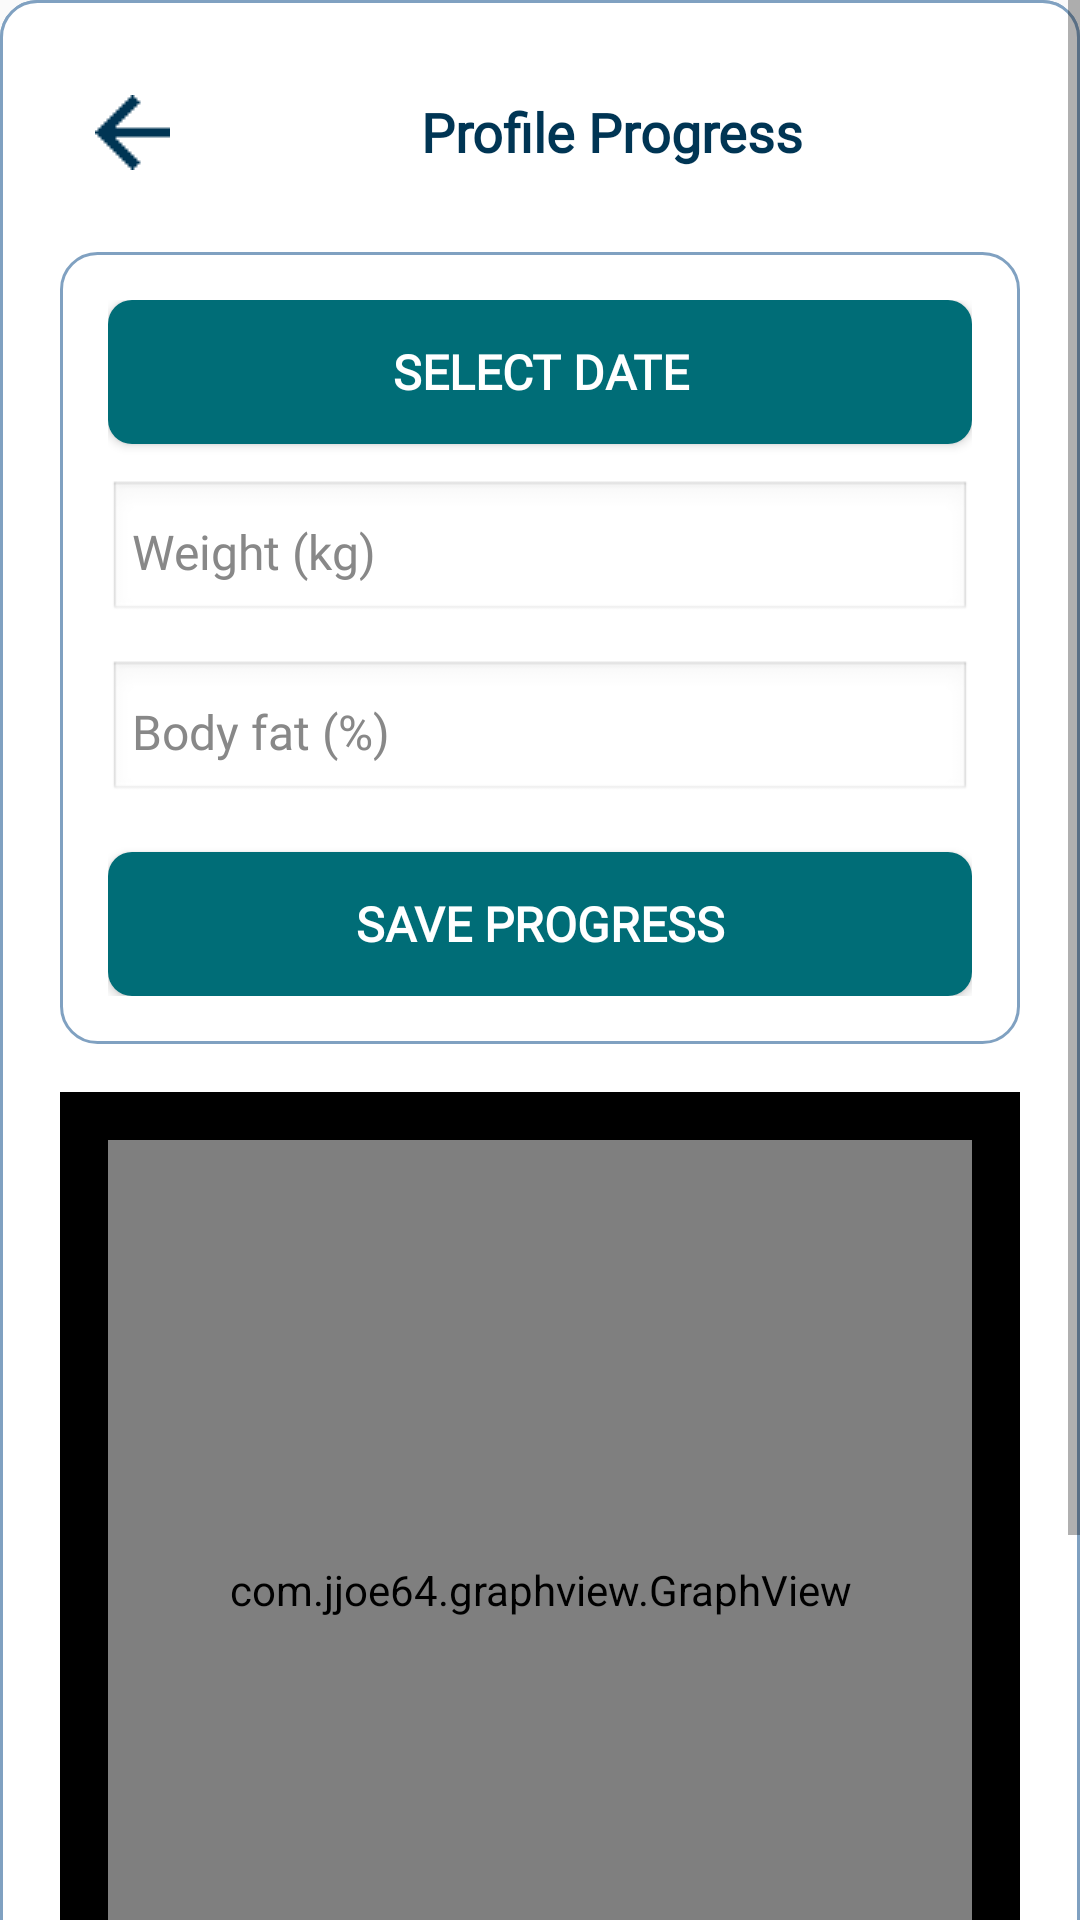

Android layout source for this screen:
<!-- AndroidManifest.xml: activity theme Theme.CalorieCounter -->
<!-- res/layout/activity_progress.xml -->
<?xml version="1.0" encoding="utf-8"?>
<ScrollView xmlns:android="http://schemas.android.com/apk/res/android"
    xmlns:app="http://schemas.android.com/apk/res-auto"
    android:layout_width="match_parent"
    android:layout_height="match_parent"
    android:background="@drawable/card_background"

    android:fillViewport="true">
<LinearLayout xmlns:android="http://schemas.android.com/apk/res/android"
    android:layout_width="match_parent"
    android:layout_height="match_parent"
    xmlns:app="http://schemas.android.com/apk/res-auto"
    android:orientation="vertical"
    android:padding="20dp"
    android:background="@drawable/card_background">

    
    <LinearLayout
        android:layout_width="match_parent"
        android:layout_height="wrap_content"
        android:orientation="horizontal"
        android:gravity="center_vertical"
        android:layout_marginBottom="16dp">

        <ImageButton
            android:id="@+id/back_button"
            android:layout_width="48dp"
            android:layout_height="48dp"
            android:padding="12dp"
            android:background="?android:attr/selectableItemBackgroundBorderless"
            android:contentDescription="Back Button"
            android:src="@drawable/general_back_icon"
            app:tint="#003554" />

        <TextView
            android:id="@+id/title_text"
            android:layout_width="0dp"
            android:layout_height="wrap_content"
            android:layout_weight="1"
            android:text="Profile Progress"
            android:textSize="18sp"
            android:textColor="#003554"
            android:fontFamily="@font/roboto"
            android:textStyle="bold"
            android:gravity="center" />
    </LinearLayout>

    
    <LinearLayout
        android:id="@+id/input_card"
        android:layout_width="match_parent"
        android:layout_height="wrap_content"
        android:orientation="vertical"
        android:padding="16dp"
        android:background="@drawable/card_background"
        android:layout_marginBottom="16dp">

        <Button
            android:id="@+id/date_button"
            android:layout_width="match_parent"
            android:layout_height="wrap_content"
            android:text="Select Date"
            android:background="@drawable/button_background"
            android:textColor="#fff"
            android:fontFamily="@font/roboto"
            android:textSize="16sp"
            android:textStyle="bold"
            android:paddingHorizontal="16dp" />

        <EditText
            android:id="@+id/weight_input"
            android:layout_width="match_parent"
            android:layout_height="wrap_content"
            android:hint="Weight (kg)"
            android:inputType="numberDecimal"
            android:background="@android:drawable/edit_text"
            android:textColor="@color/black"
            android:textColorHint="#888888"
            android:fontFamily="@font/roboto"
            android:textSize="16sp"
            android:padding="8dp"
            android:layout_marginTop="12dp" />

        <EditText
            android:id="@+id/bodyfat_input"
            android:layout_width="match_parent"
            android:layout_height="wrap_content"
            android:hint="Body fat (%)"
            android:inputType="numberDecimal"
            android:background="@android:drawable/edit_text"
            android:textColor="@color/black"
            android:textColorHint="#888888"
            android:fontFamily="@font/roboto"
            android:textSize="16sp"
            android:padding="8dp"
            android:layout_marginTop="12dp" />

        <Button
            android:id="@+id/save_button"
            android:layout_width="match_parent"
            android:layout_height="wrap_content"
            android:text="Save Progress"
            android:background="@drawable/button_background"
            android:textColor="#fff"
            android:fontFamily="@font/roboto"
            android:textSize="16sp"
            android:textStyle="bold"
            android:paddingHorizontal="16dp"
            android:layout_marginTop="16dp" />
    </LinearLayout>

    
    <LinearLayout
        android:id="@+id/graph_card"
        android:layout_width="match_parent"
        android:layout_height="wrap_content"
        android:orientation="vertical"
        android:padding="16dp"
        android:background="@color/black"
        android:layout_marginBottom="16dp">

        <com.jjoe64.graphview.GraphView
            android:id="@+id/progress_graph"
            android:layout_width="match_parent"
            android:layout_height="300dp" />
    </LinearLayout>

    
    <TextView
        android:id="@+id/progress_list_title"
        android:layout_width="wrap_content"
        android:layout_height="wrap_content"
        android:text="Progress Entries"
        android:textSize="18sp"
        android:textColor="#003554"
        android:fontFamily="@font/roboto"
        android:textStyle="bold"
        android:layout_marginBottom="12dp" />

    <LinearLayout
        android:layout_width="match_parent"
        android:layout_height="wrap_content"
        android:orientation="vertical"
        android:padding="16dp"
        android:background="@drawable/card_background">

        <androidx.recyclerview.widget.RecyclerView
            android:id="@+id/progress_entries_list"
            android:layout_width="match_parent"
            android:layout_height="wrap_content"
            android:clipToPadding="false" />
    </LinearLayout>

</LinearLayout>
</ScrollView>
<!-- resources referenced by this layout -->
<resources>
  <color name="black">#FF000000</color>
  <!-- drawable button_background (drawable) -->
  <?xml version="1.0" encoding="utf-8"?>
  <shape xmlns:android="http://schemas.android.com/apk/res/android"
      android:shape="rectangle">
      <solid android:color="#006D77" />
      <corners android:radius="8dp" />
  </shape>
  <!-- drawable card_background (drawable) -->
  <?xml version="1.0" encoding="utf-8"?>
  <shape xmlns:android="http://schemas.android.com/apk/res/android"
      android:shape="rectangle">
      <solid android:color="#FFFFFF" />
      <corners android:radius="12dp" />
      <stroke
          android:width="1dp"
          android:color="#80A1C1" />
  </shape>
  <!-- drawable general_back_icon: png bitmap (drawable, 416 bytes) -->
  <style name="Theme.CalorieCounter" parent="Theme.AppCompat.DayNight.NoActionBar">
  
          
          <item name="colorPrimary">@color/purple_500</item>
          <item name="colorPrimaryVariant">@color/purple_700</item>
          <item name="colorOnPrimary">@color/white</item>
          
          <item name="colorSecondary">@color/teal_200</item>
          <item name="colorSecondaryVariant">@color/teal_700</item>
          <item name="colorOnSecondary">@color/black</item>
  
          
          <item name="android:statusBarColor" tools:targetApi="l">#00000000</item>
  
          
      </style>
  <color name="purple_500">#FF6200EE</color>
  <color name="purple_700">#FF3700B3</color>
  <color name="white">#FFFFFFFF</color>
  <color name="teal_200">#FF03DAC5</color>
  <color name="teal_700">#FF018786</color>
</resources>
